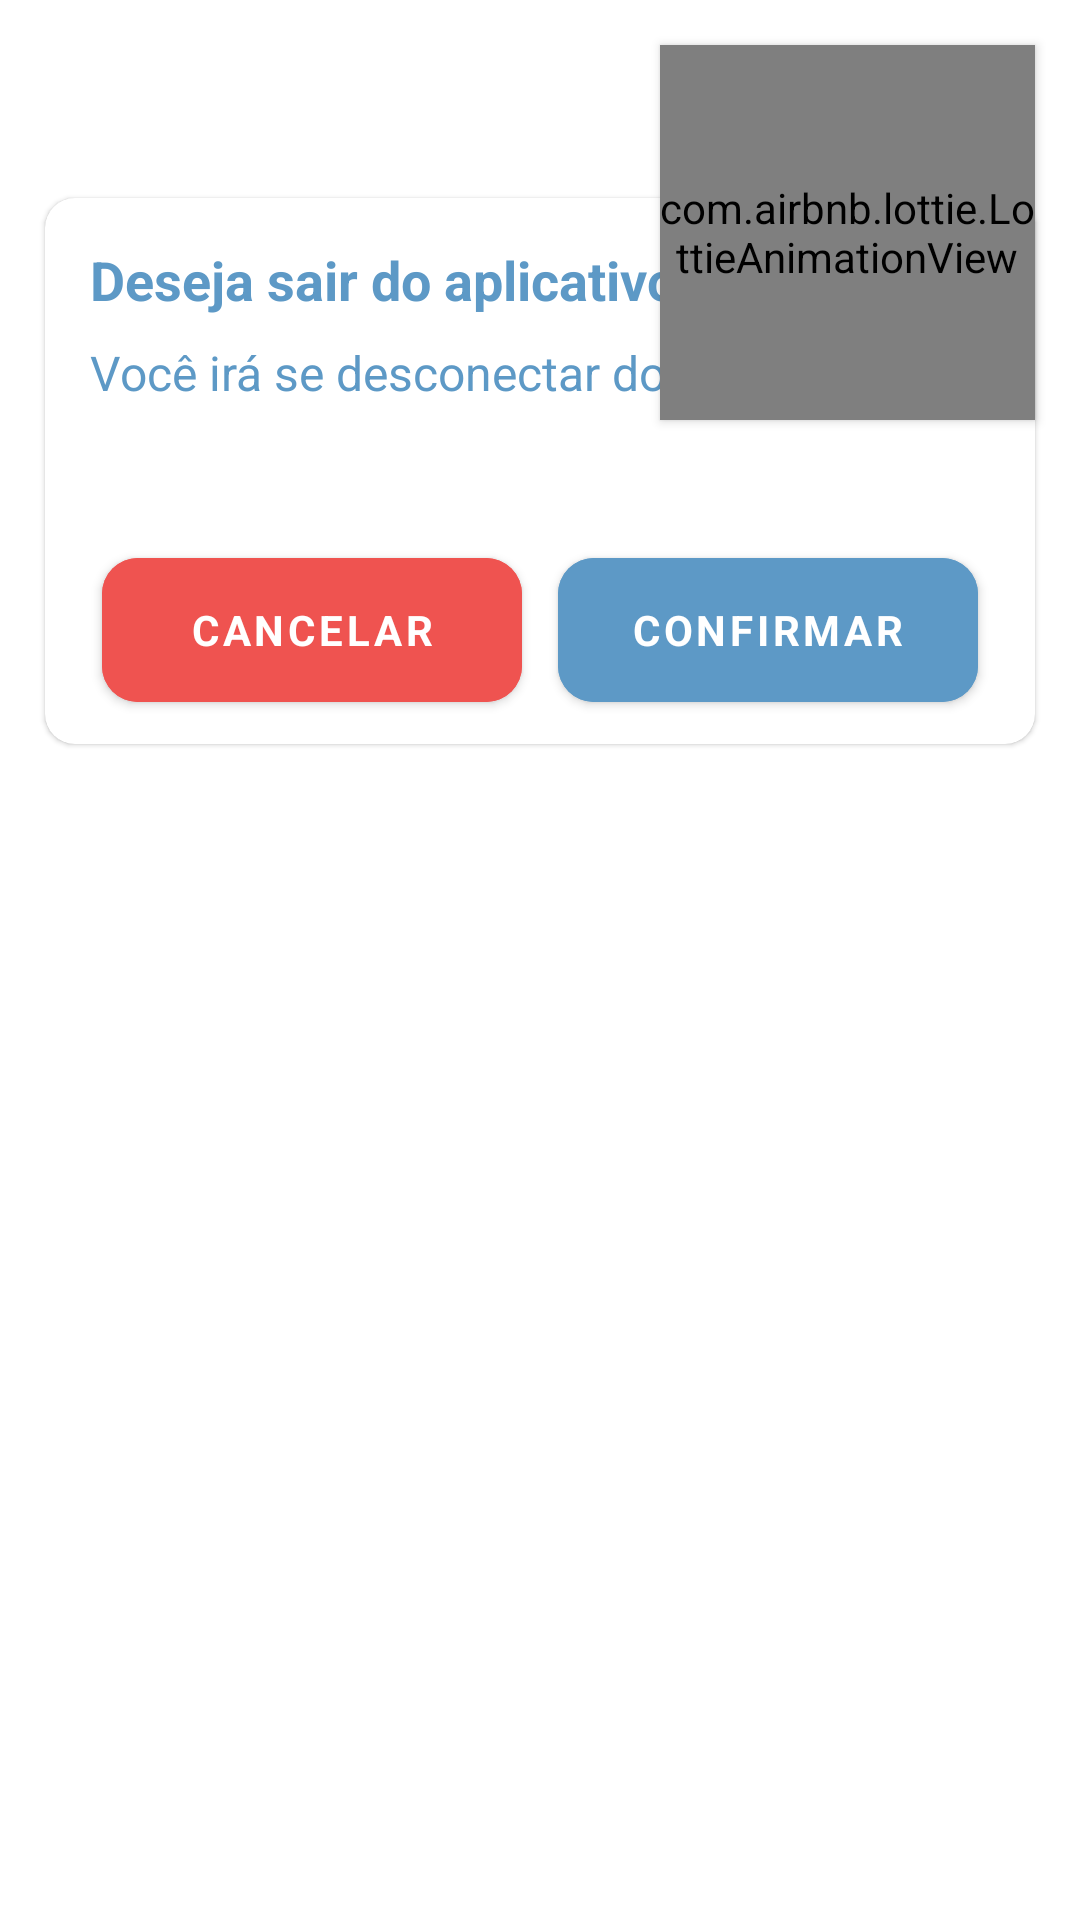

Here is an Android app screen rendered from its layout file. Give the layout XML and the strings, colors and styles it references.
<!-- AndroidManifest.xml: application theme Theme.UFit -->
<!-- res/layout/custom_exit_dialog.xml -->
<?xml version="1.0" encoding="utf-8"?>
<androidx.constraintlayout.widget.ConstraintLayout xmlns:android="http://schemas.android.com/apk/res/android"
    xmlns:app="http://schemas.android.com/apk/res-auto"
    xmlns:tools="http://schemas.android.com/tools"
    android:layout_width="match_parent"
    android:layout_height="match_parent">

    <com.airbnb.lottie.LottieAnimationView
        android:layout_width="125dp"
        android:layout_height="125dp"
        android:layout_margin="15dp"
        android:elevation="2dp"
        app:lottie_autoPlay="true"
        app:lottie_loop="true"
        app:lottie_rawRes="@raw/exit"
        app:layout_constraintEnd_toEndOf="parent"
        app:layout_constraintTop_toTopOf="parent" />

    <androidx.cardview.widget.CardView
        android:layout_width="match_parent"
        android:layout_height="wrap_content"
        android:layout_marginStart="10dp"
        android:layout_marginTop="60dp"
        android:layout_marginEnd="10dp"
        app:cardCornerRadius="10dp"
        app:cardElevation="1dp"
        app:cardUseCompatPadding="true"
        app:layout_constraintEnd_toEndOf="parent"
        app:layout_constraintStart_toStartOf="parent"
        app:layout_constraintTop_toTopOf="parent">

        <androidx.constraintlayout.widget.ConstraintLayout
            android:layout_width="match_parent"
            android:layout_height="match_parent">

            <LinearLayout
                android:id="@+id/linearLayout"
                android:layout_width="match_parent"
                android:layout_height="wrap_content"
                android:layout_margin="15dp"
                android:orientation="vertical"
                app:layout_constraintEnd_toEndOf="parent"
                app:layout_constraintStart_toStartOf="parent"
                app:layout_constraintTop_toTopOf="parent">

                <TextView
                    android:layout_width="wrap_content"
                    android:layout_height="wrap_content"
                    android:text="Deseja sair do aplicativo?"
                    android:textColor="@color/blue_700"
                    android:textSize="18sp"
                    android:textStyle="bold" />

                <TextView
                    android:layout_width="wrap_content"
                    android:layout_height="wrap_content"
                    android:layout_marginTop="8dp"
                    android:text="Você irá se desconectar do aplicativo!"
                    android:textColor="@color/blue_700"
                    android:textSize="16sp" />

            </LinearLayout>


            <com.google.android.material.button.MaterialButton
                android:id="@+id/confirm_button"
                android:layout_width="140dp"
                android:layout_height="60dp"
                android:layout_marginBottom="8dp"
                android:layout_marginStart="4dp"
                android:layout_weight="1.0"
                android:backgroundTint="@color/blue_700"
                android:text="Confirmar"
                android:textColor="@color/white"
                android:textSize="14sp"
                android:textStyle="bold"
                app:cornerRadius="12dp"
                app:layout_constraintBottom_toBottomOf="parent"
                app:layout_constraintEnd_toEndOf="@+id/linearLayout"
                app:layout_constraintStart_toEndOf="@+id/cancel_button" />

            <com.google.android.material.button.MaterialButton
                android:id="@+id/cancel_button"
                android:layout_width="140dp"
                android:layout_height="60dp"
                android:layout_marginTop="45dp"
                android:layout_marginBottom="8dp"
                android:layout_marginEnd="4dp"
                android:layout_weight="1.0"
                android:backgroundTint="@color/red100"
                android:text="Cancelar"
                android:textColor="@color/white"
                android:textSize="14sp"
                android:textStyle="bold"
                app:cornerRadius="12dp"
                app:layout_constraintBottom_toBottomOf="parent"
                app:layout_constraintEnd_toStartOf="@id/confirm_button"
                app:layout_constraintStart_toStartOf="@+id/linearLayout"
                app:layout_constraintTop_toBottomOf="@+id/linearLayout"
                app:layout_constraintVertical_bias="0.0" />

        </androidx.constraintlayout.widget.ConstraintLayout>

    </androidx.cardview.widget.CardView>


</androidx.constraintlayout.widget.ConstraintLayout>
<!-- resources referenced by this layout -->
<resources>
  <color name="blue_700">#5d99c6</color>
  <color name="red100">#EF5350</color>
  <color name="white">#FFFFFFFF</color>
  <style name="Theme.UFit" parent="Theme.MaterialComponents.DayNight.DarkActionBar">
          
          <item name="colorPrimary">@color/blue_700</item>
          <item name="colorPrimaryVariant">@color/purple_700</item>
          <item name="colorOnPrimary">@color/white</item>
          
          <item name="colorSecondary">@color/blue_700</item>
          <item name="colorSecondaryVariant">@color/teal_700</item>
          <item name="colorOnSecondary">@color/black</item>
          
          <item name="android:statusBarColor">@color/blue_700</item>
          
  
          <item name="fontFamily">@font/baloo_paaji_2_medium</item>
      </style>
  <color name="purple_700">#FF3700B3</color>
  <color name="teal_700">#FF018786</color>
  <color name="black">#FF000000</color>
</resources>
